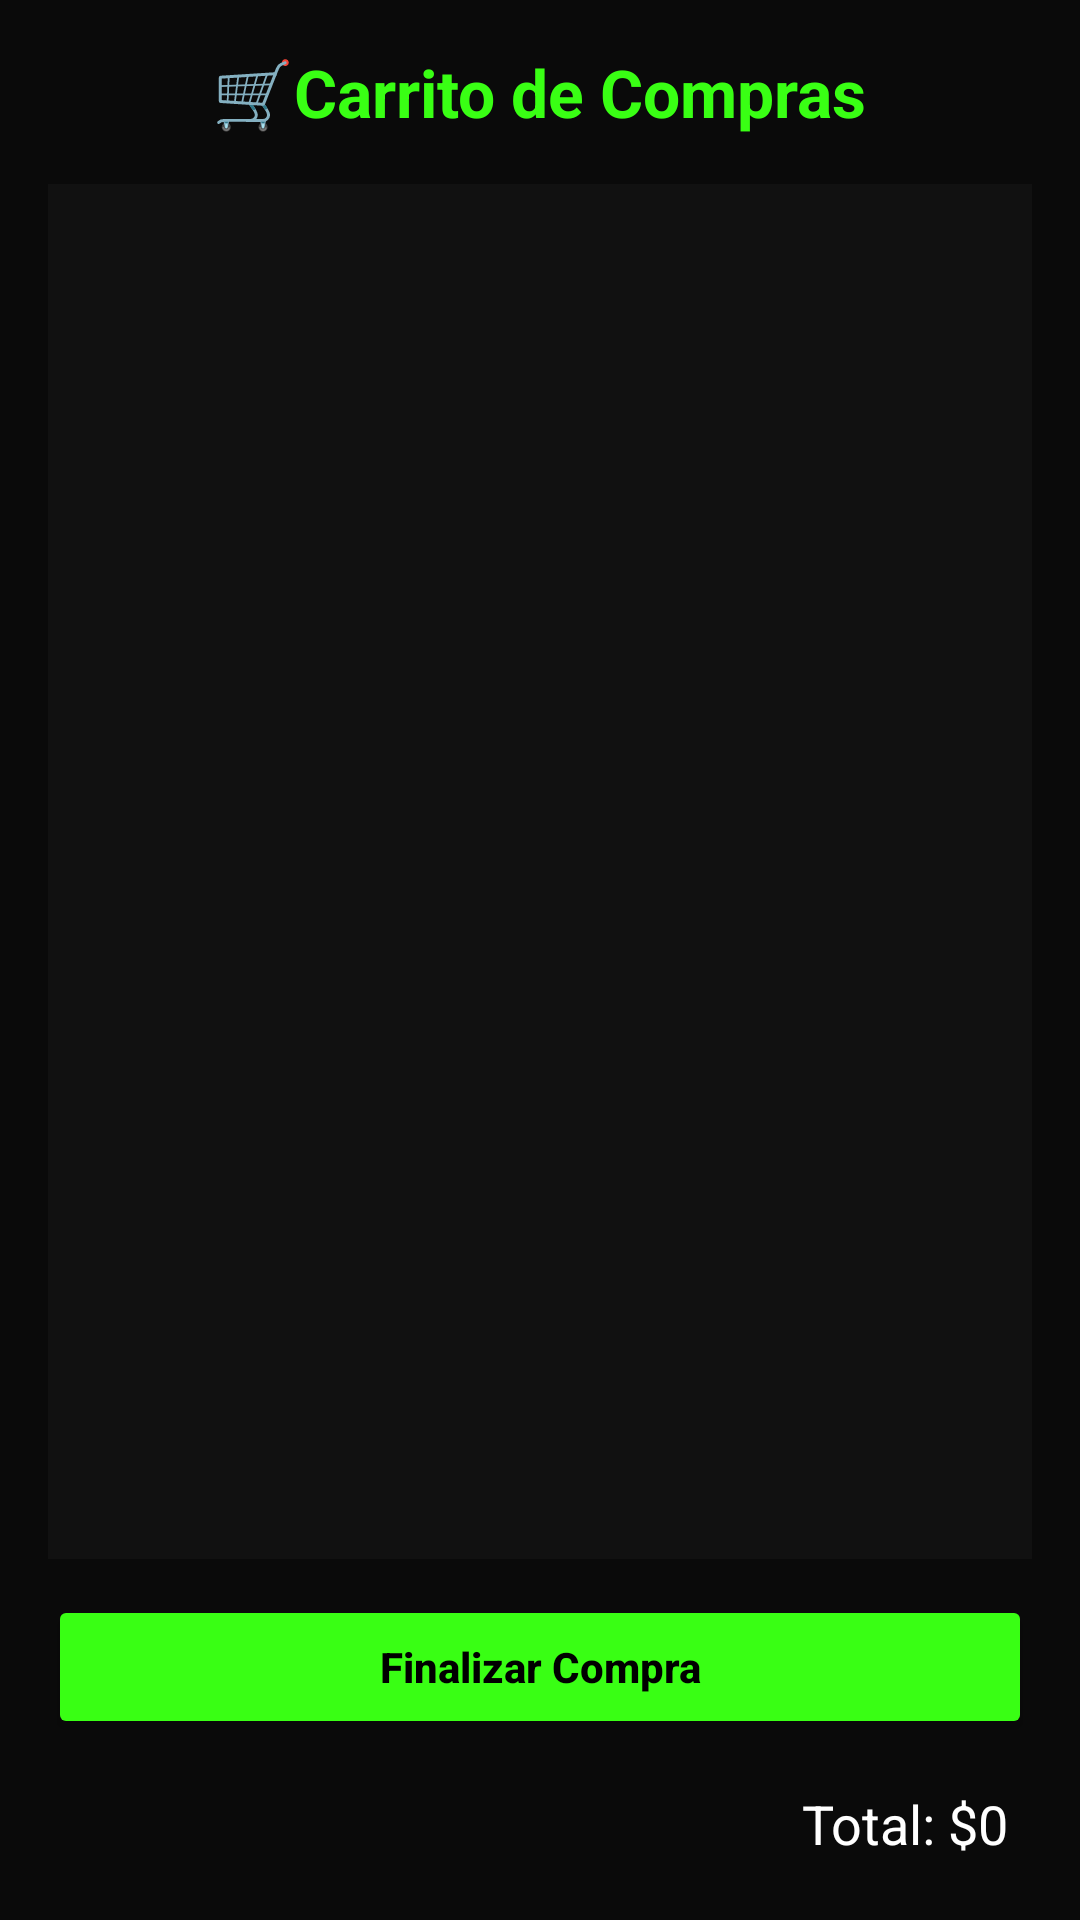

Reconstruct the res/layout file that produces this screen, plus the resources it refers to.
<!-- AndroidManifest.xml: fallback theme Theme.MaterialComponents.DayNight.NoActionBar -->
<!-- res/layout/activity_carrito.xml -->
<?xml version="1.0" encoding="utf-8"?>
<LinearLayout xmlns:android="http://schemas.android.com/apk/res/android"
    xmlns:tools="http://schemas.android.com/tools"
    android:layout_width="match_parent"
    android:layout_height="match_parent"
    android:orientation="vertical"
    android:background="#0A0A0A"
    android:padding="16dp"
    tools:context=".view.CarritoActivity">

    
    <TextView
        android:id="@+id/txtTituloCarrito"
        android:layout_width="wrap_content"
        android:layout_height="wrap_content"
        android:text="🛒Carrito de Compras"
        android:textColor="#39FF14"
        android:textSize="22sp"
        android:textStyle="bold"
        android:layout_gravity="center"
        android:layout_marginBottom="16dp" />

    
    <androidx.recyclerview.widget.RecyclerView
        android:id="@+id/recyclerCarrito"
        android:layout_width="match_parent"
        android:layout_height="0dp"
        android:layout_weight="1"
        android:padding="8dp"
        android:background="#111111"
        android:scrollbars="vertical"
        tools:listitem="@layout/item_producto_carrito" />

    
    <Button
        android:id="@+id/btnFinalizarCompra"
        android:layout_width="match_parent"
        android:layout_height="wrap_content"
        android:text="Finalizar Compra"
        android:textStyle="bold"
        android:textAllCaps="false"
        android:textColor="#000000"
        android:backgroundTint="#39FF14"
        android:layout_marginTop="12dp"
        android:layout_marginBottom="8dp"
        android:padding="12dp" />

    
    <TextView
        android:id="@+id/txtTotal"
        android:layout_width="match_parent"
        android:layout_height="wrap_content"
        android:text="Total: $0"
        android:textColor="#FFFFFF"
        android:textAlignment="textEnd"
        android:textSize="18sp"
        android:layout_marginTop="8dp"
        android:layout_marginBottom="4dp"
        android:paddingEnd="8dp" />

</LinearLayout>
<!-- resources referenced by this layout -->
<resources>

</resources>
